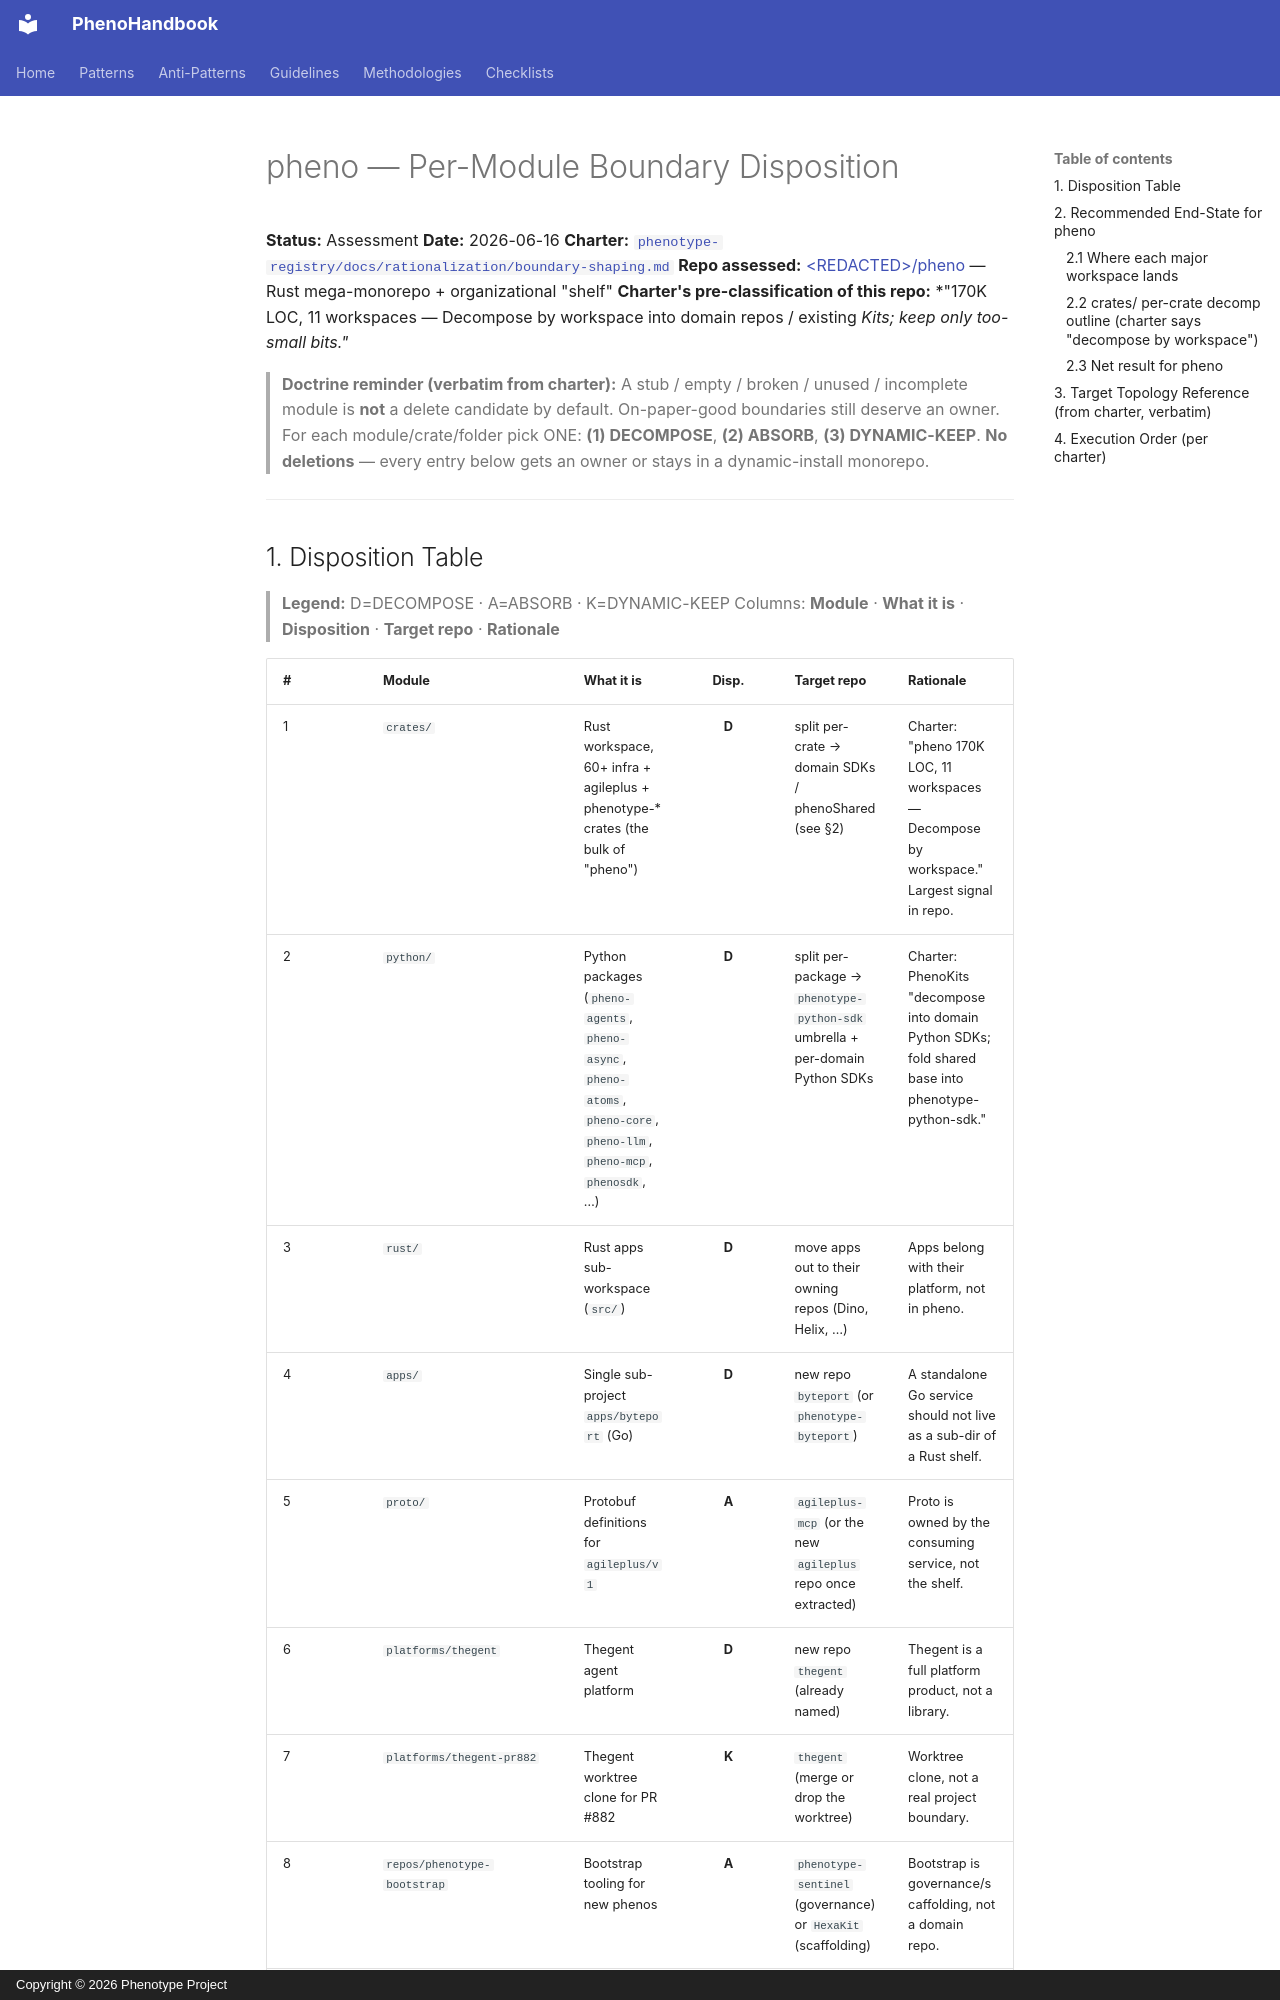

repository: KooshaPari/PhenoShared · page: boundary/DISPOSITION/index.html · generator: mkdocs · copyright: Copyright © 2026 Phenotype Project

# pheno — Per-Module Boundary Disposition

**Status:** Assessment
**Date:** 2026-06-16
**Charter:** [`phenotype-registry/docs/rationalization/boundary-shaping.md`](https://github.com/KooshaPari/phenotype-registry/blob/main/docs/rationalization/boundary-shaping.md)
**Repo assessed:** [&lt;REDACTED&gt;/pheno](https://github.com/KooshaPari/pheno) — Rust mega-monorepo + organizational "shelf"
**Charter's pre-classification of this repo:** *"170K LOC, 11 workspaces — Decompose by workspace into domain repos / existing *Kits; keep only too-small bits."*

> **Doctrine reminder (verbatim from charter):** A stub / empty / broken / unused / incomplete module is **not** a delete candidate by default. On-paper-good boundaries still deserve an owner. For each module/crate/folder pick ONE: **(1) DECOMPOSE**, **(2) ABSORB**, **(3) DYNAMIC-KEEP**. **No deletions** — every entry below gets an owner or stays in a dynamic-install monorepo.

---
